Run: headless pygame with SDL's dummy video driver; simulated clock (each Clock.tick advances the game by its frame time, no real sleeping); random seed 0; keys injected as events and as key.get_pressed() state; no mouse input.
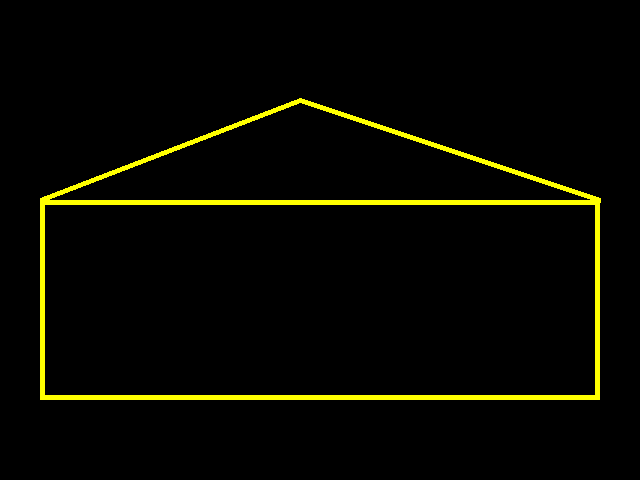
Frame 1 of 4 · flips 1–60 · no input
Frame 2 of 4 · flips 61–180 · tapped SPACE, RETURN · held RIGHT (→), D · screen unchanged from frame 1, image omitted
Frame 3 of 4 · flips 181–300 · held DOWN (↓), S · screen unchanged from frame 2, image omitted
Frame 4 of 4 · flips 301–420 · held LEFT (←), A, UP (↑), W · screen unchanged from frame 3, image omitted

The pygame program that drew these frames:

import pygame

MAGENTA = (255, 0, 255)
PRETO = (0, 0, 0)
AMARELO = (255, 255, 0)

pygame.init()

tam_x = 640
tam_y = 480
width = 5

tela = pygame.display.set_mode((tam_x, tam_y), 0)

while True:
    # Calcula as regras


    # Pinta
    tela.fill(PRETO)
    pygame.draw.line(tela, AMARELO, (40, 200), (300, 100), width)
    pygame.draw.line(tela, AMARELO, (600, 200), (300, 100), width)
    pygame.draw.rect(tela, AMARELO, ((40, 200), (560, 200)), 5)
    pygame.display.update()

    # Eventos
    for e in pygame.event.get():
        if e.type == pygame.QUIT:
            exit()
